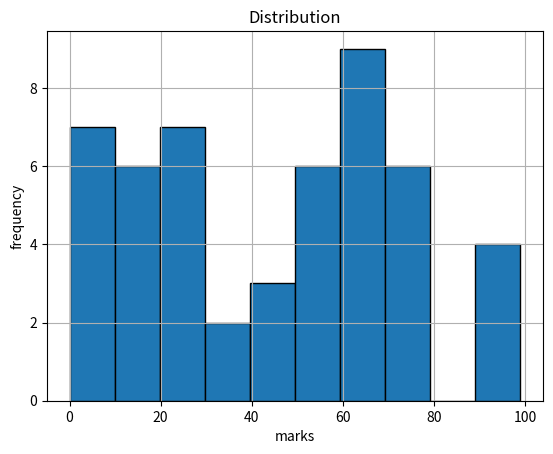

This figure's Python source:
import numpy as np
a={'roll':np.arange(1,51),'marks':np.random.randint(100,size=50)}
print(a)
import pandas as pd 
df=pd.DataFrame(a)
print(df)
import matplotlib.pyplot as plt 
plt.hist(df['marks'],bins=10,edgecolor='black')
plt.xlabel('marks')
plt.ylabel('frequency')
plt.title('Distribution')
plt.grid(True)
plt.show()
